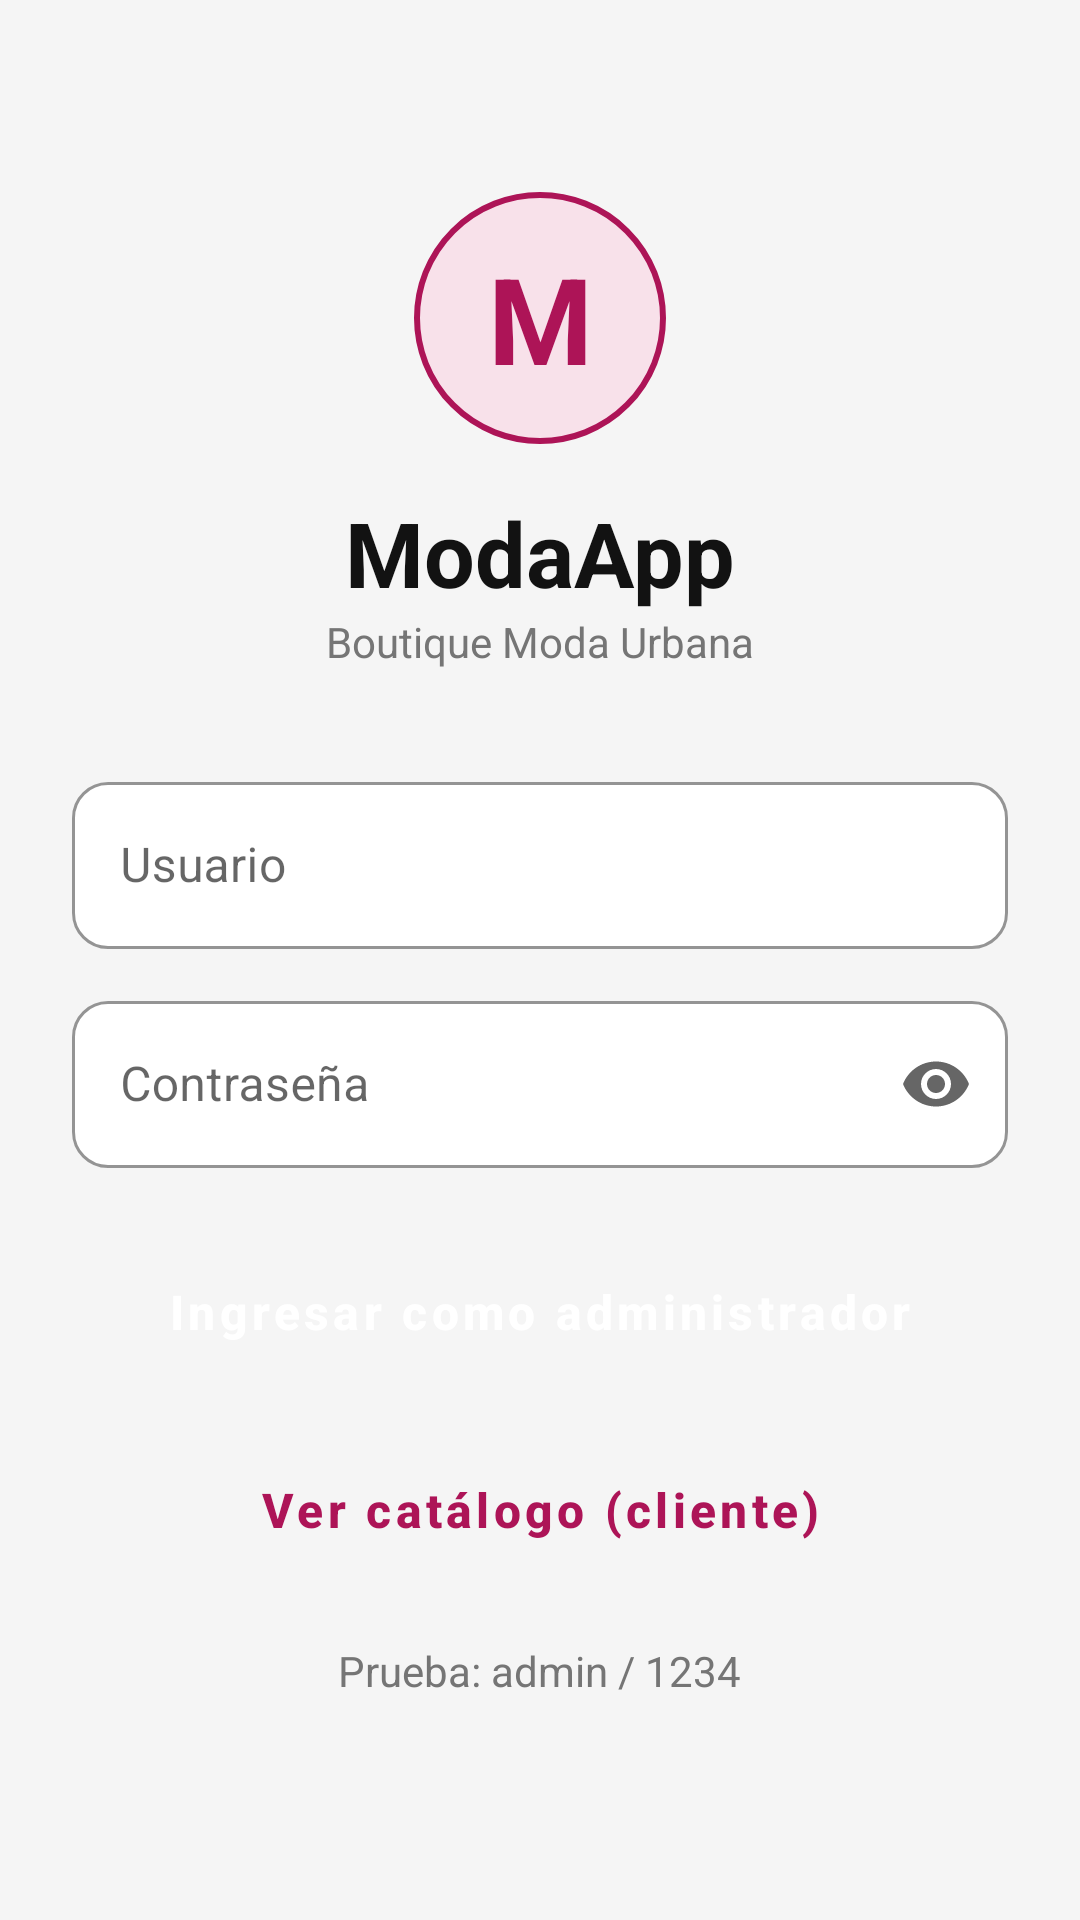

Write the Android layout XML for this screen, with the resource values it uses.
<!-- AndroidManifest.xml: application theme Theme.ModaApp -->
<!-- res/layout/activity_login.xml -->
<?xml version="1.0" encoding="utf-8"?>
<LinearLayout xmlns:android="http://schemas.android.com/apk/res/android"
    android:id="@+id/main"
    android:layout_width="match_parent"
    android:layout_height="match_parent"
    android:orientation="vertical">

    <TextView
        android:layout_width="84dp" android:layout_height="84dp"
        android:layout_gravity="center_horizontal" android:layout_marginTop="64dp"
        android:background="@drawable/bg_logo" android:gravity="center"
        android:text="@string/ini_logo" android:textColor="@color/rosa_oscuro"
        android:textSize="40sp" android:textStyle="bold" />

    <TextView
        android:layout_width="wrap_content" android:layout_height="wrap_content"
        android:layout_gravity="center_horizontal" android:layout_marginTop="16dp"
        android:text="@string/app_name" android:textColor="@color/negro"
        android:textSize="30sp" android:textStyle="bold" />

    <TextView
        android:layout_width="wrap_content" android:layout_height="wrap_content"
        android:layout_gravity="center_horizontal"
        android:text="@string/subtitulo" android:textColor="@color/gris_texto" />

    <com.google.android.material.textfield.TextInputLayout
        android:id="@+id/tilUsuario" style="@style/Campo"
        android:layout_width="match_parent" android:layout_height="wrap_content"
        android:layout_marginHorizontal="24dp" android:layout_marginTop="32dp"
        android:hint="@string/usuario">
        <com.google.android.material.textfield.TextInputEditText
            android:id="@+id/etUsuario"
            android:layout_width="match_parent" android:layout_height="wrap_content"
            android:inputType="text" />
    </com.google.android.material.textfield.TextInputLayout>

    <com.google.android.material.textfield.TextInputLayout
        android:id="@+id/tilClave" style="@style/Campo"
        xmlns:app="http://schemas.android.com/apk/res-auto"
        android:layout_width="match_parent" android:layout_height="wrap_content"
        android:layout_marginHorizontal="24dp" android:layout_marginTop="12dp"
        android:hint="@string/clave" app:endIconMode="password_toggle">
        <com.google.android.material.textfield.TextInputEditText
            android:id="@+id/etClave"
            android:layout_width="match_parent" android:layout_height="wrap_content"
            android:inputType="textPassword" />
    </com.google.android.material.textfield.TextInputLayout>

    <Button
        android:id="@+id/btnIngresar" style="@style/BotonPrimario"
        android:layout_width="match_parent" android:layout_height="56dp"
        android:layout_marginHorizontal="24dp" android:layout_marginTop="20dp"
        android:text="@string/ingresar" />

    <Button
        android:id="@+id/btnCatalogo" style="@style/BotonSecundario"
        android:layout_width="match_parent" android:layout_height="56dp"
        android:layout_marginHorizontal="24dp" android:layout_marginTop="10dp"
        android:text="@string/ver_catalogo" />

    <TextView
        android:layout_width="wrap_content" android:layout_height="wrap_content"
        android:layout_gravity="center_horizontal" android:layout_marginTop="16dp"
        android:text="@string/prueba" android:textColor="@color/gris_texto" />
</LinearLayout>
<!-- resources referenced by this layout -->
<resources>
  <color name="gris_texto">#757575</color>
  <color name="negro">#121212</color>
  <color name="rosa_oscuro">#AD1457</color>
  <!-- drawable bg_logo (drawable) -->
  <?xml version="1.0" encoding="utf-8"?>
  <shape xmlns:android="http://schemas.android.com/apk/res/android" android:shape="oval">
      <solid android:color="@color/rosa_claro" />
      <stroke android:width="2dp" android:color="@color/rosa_oscuro" />
  </shape>
  <string name="app_name">ModaApp</string>
  <string name="clave">Contraseña</string>
  <string name="ingresar">Ingresar como administrador</string>
  <string name="ini_logo">M</string>
  <string name="prueba">Prueba: admin / 1234</string>
  <string name="subtitulo">Boutique Moda Urbana</string>
  <string name="usuario">Usuario</string>
  <string name="ver_catalogo">Ver catálogo (cliente)</string>
  <style name="BotonPrimario" parent="Widget.MaterialComponents.Button">
          <item name="cornerRadius">28dp</item>
          <item name="android:textAllCaps">false</item>
          <item name="android:textSize">16sp</item>
          <item name="android:textStyle">bold</item>
      </style>
  <style name="BotonSecundario" parent="Widget.MaterialComponents.Button.OutlinedButton">
          <item name="cornerRadius">28dp</item>
          <item name="strokeColor">@color/rosa_oscuro</item>
          <item name="android:textColor">@color/rosa_oscuro</item>
          <item name="android:textAllCaps">false</item>
          <item name="android:textSize">16sp</item>
          <item name="android:textStyle">bold</item>
      </style>
  <style name="Campo" parent="Widget.MaterialComponents.TextInputLayout.OutlinedBox">
          <item name="boxBackgroundColor">@color/blanco</item>
          <item name="boxStrokeColor">@color/rosa_oscuro</item>
          <item name="boxCornerRadiusTopStart">12dp</item>
          <item name="boxCornerRadiusTopEnd">12dp</item>
          <item name="boxCornerRadiusBottomStart">12dp</item>
          <item name="boxCornerRadiusBottomEnd">12dp</item>
      </style>
  <style name="Theme.ModaApp" parent="Base.Theme.ModaApp" />
  <color name="rosa_claro">#F8E1EA</color>
  <color name="blanco">#FFFFFF</color>
  <style name="Base.Theme.ModaApp" parent="Theme.MaterialComponents.Light.NoActionBar">
          <item name="colorPrimary">@color/rosa_oscuro</item>
          <item name="colorPrimaryVariant">@color/rosa</item>
          <item name="colorOnPrimary">@color/blanco</item>
          <item name="colorSecondary">@color/rosa_oscuro</item>
          <item name="colorOnSecondary">@color/blanco</item>
          <item name="android:windowBackground">@color/fondo</item>
      </style>
  <color name="rosa">#E91E63</color>
  <color name="fondo">#F5F5F5</color>
</resources>
